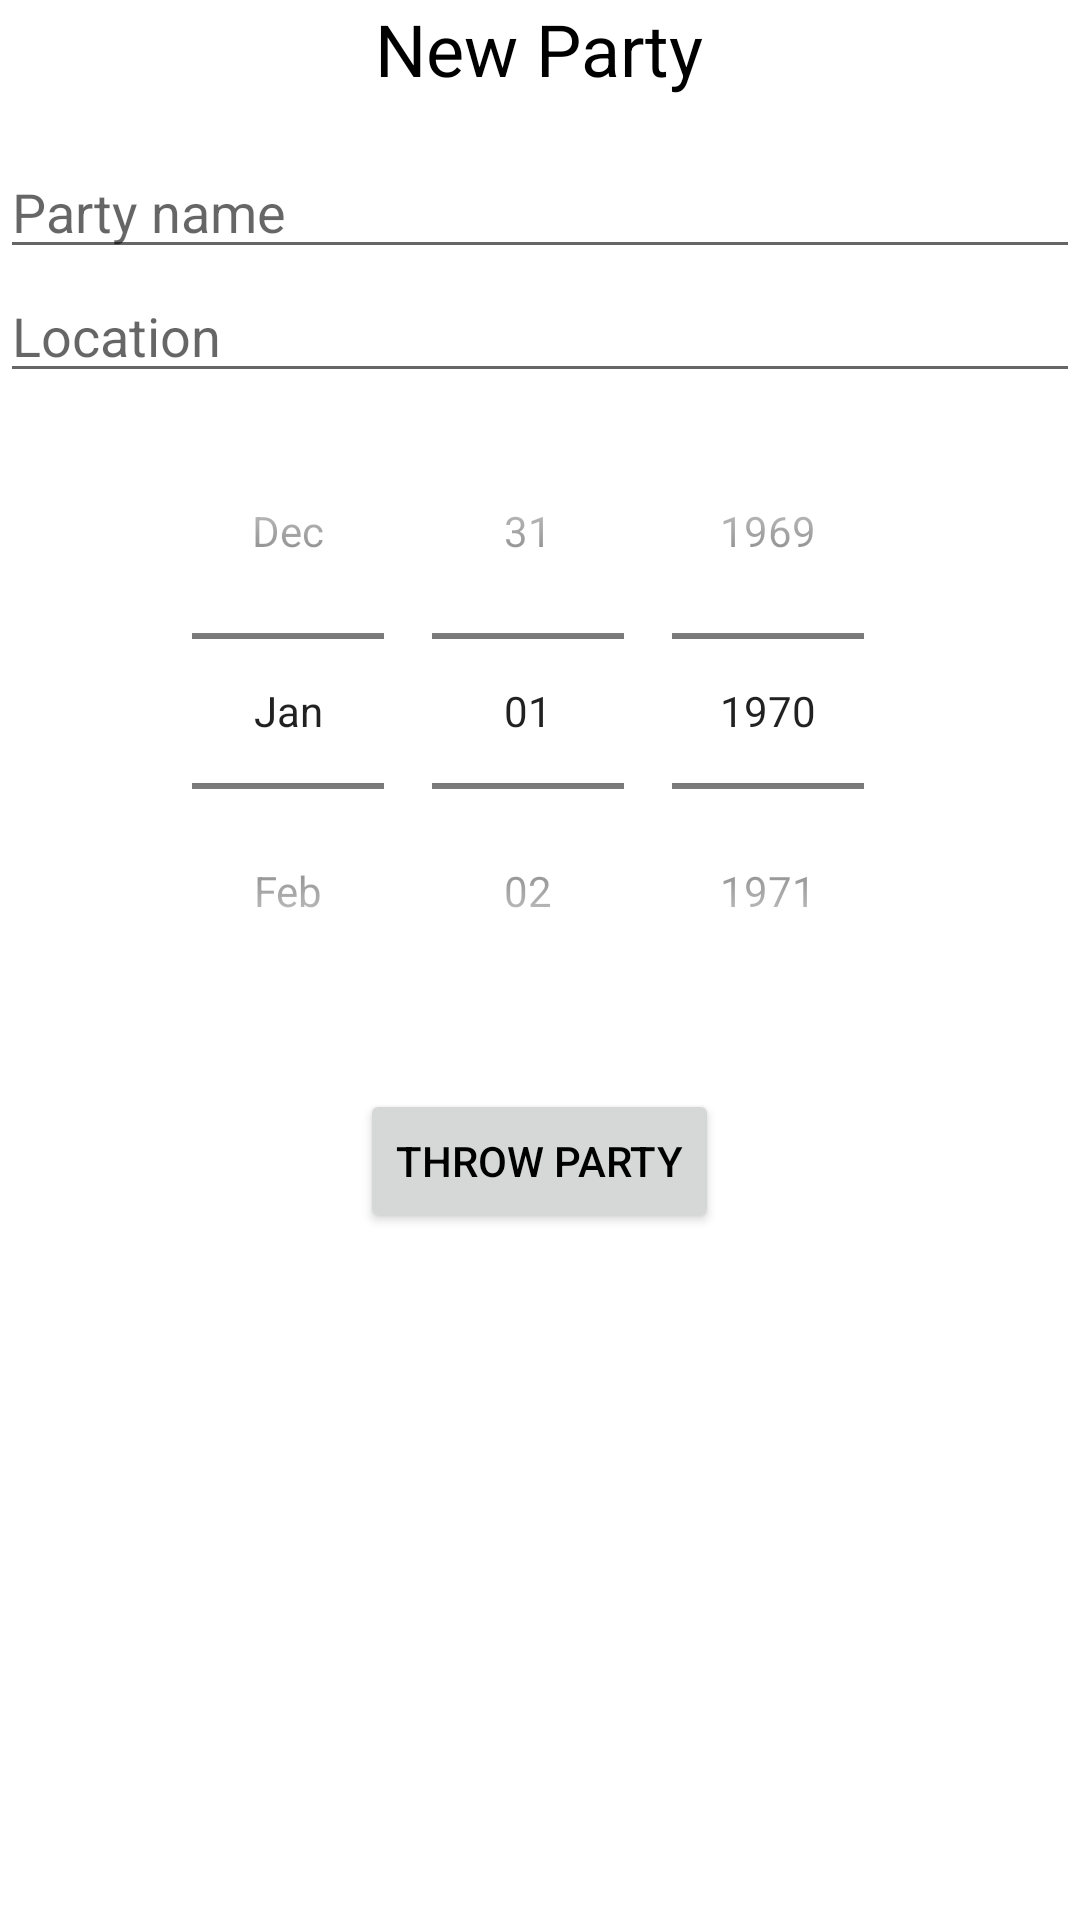

Layout XML and referenced resources for this Android screen:
<!-- AndroidManifest.xml: application theme Theme.DAM -->
<!-- res/layout/party_dialog.xml -->
<?xml version="1.0" encoding="utf-8"?>
<LinearLayout xmlns:android="http://schemas.android.com/apk/res/android"
    android:orientation="vertical" android:layout_width="match_parent"
    android:layout_height="wrap_content"
    android:layout_margin="20dp">

    <TextView
        android:id="@+id/party_dialog_title"
        android:layout_width="wrap_content"
        android:layout_height="wrap_content"
        android:layout_gravity="center"
        android:layout_marginBottom="16dp"
        android:text="@string/custom_dialog"
        android:textSize="24sp" />

    <EditText
        android:layout_width="match_parent"
        android:layout_height="wrap_content"
        android:hint="@string/dialog_name"
        android:inputType="text"
        android:imeOptions="actionNext"
        android:id="@+id/party_name"/>

    <EditText
        android:layout_width="match_parent"
        android:layout_height="wrap_content"
        android:hint="@string/dialog_location"
        android:inputType="text"
        android:imeOptions="actionNext"
        android:id="@+id/party_location"/>

    <DatePicker
        android:id="@+id/party_date"
        android:layout_width="wrap_content"
        android:layout_height="wrap_content"
        android:layout_gravity="center"
        android:layout_margin="-30dp"
        android:calendarViewShown="false"
        android:datePickerMode="spinner" />

    <Button
        android:layout_width="wrap_content"
        android:layout_height="wrap_content"
        android:layout_marginTop="20dp"
        android:layout_gravity="center"
        android:text="@string/dialog_submit"
        android:id="@+id/submit_button"/>
</LinearLayout>
<!-- resources referenced by this layout -->
<resources>
  <string name="custom_dialog">New Party</string>
  <string name="dialog_location">Location</string>
  <string name="dialog_name">Party name</string>
  <string name="dialog_submit">Throw party</string>
  <style name="Theme.DAM" parent="Theme.MaterialComponents.DayNight.DarkActionBar">
          
          <item name="colorPrimary">@color/purple_500</item>
          <item name="colorPrimaryVariant">@color/purple_700</item>
          <item name="colorOnPrimary">@color/white</item>
          <item name="android:textColor">@color/black</item>
          
          <item name="colorSecondary">@color/teal_200</item>
          <item name="colorSecondaryVariant">@color/teal_700</item>
          <item name="colorOnSecondary">@color/black</item>
          
          <item name="android:statusBarColor" tools:targetApi="l">?attr/colorPrimaryVariant</item>
          
      </style>
  <color name="purple_500">#FF6200EE</color>
  <color name="purple_700">#FF3700B3</color>
  <color name="white">#FFF4F4F4</color>
  <color name="black">#FF000000</color>
  <color name="teal_200">#3A7CAE</color>
  <color name="teal_700">#FF018786</color>
</resources>
